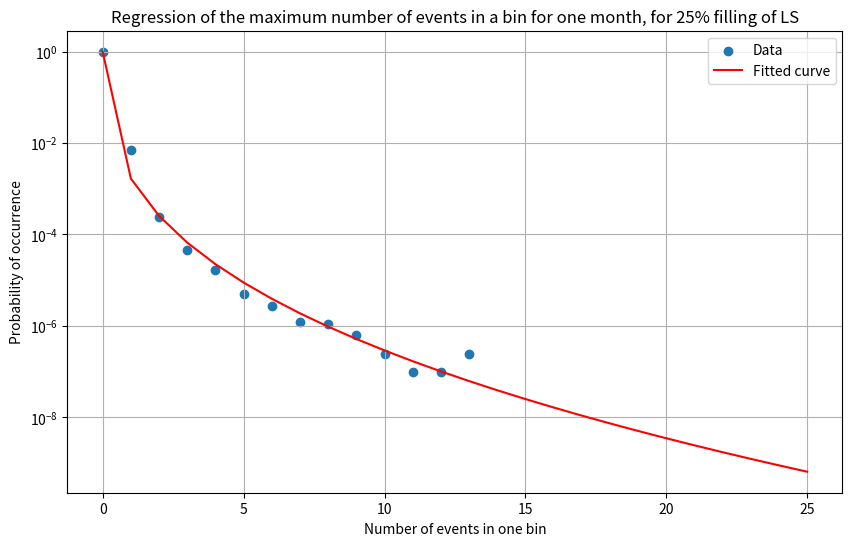

Python code for this plot:
# Log-transform y to handle large multiplicative differences
import numpy as np
from scipy.optimize import curve_fit
import matplotlib.pyplot as plt


filling = "75%"


# regression
def model(x, a, b):
    return np.exp(-a*x**b)


def model_log(x, a, b):
    return np.log(model(x, a, b))


# Data
y_data_25prc = [0.936603235497742, 0.06066875845554843, 0.002469178930520004,
                0.00011432854212054039, 6.51037531519744e-05, 7.939482091704195e-06,
                3.652161762183929e-05, 3.1757928366816777e-06, 0.0, 7.939482091704195e-06,
                1.5878964183408389e-06, 3.1757928366816777e-06, 4.763689255022516e-06,
                9.527378510045032e-06, 0.0, 4.763689255022516e-06]

y_data_half = [0.9995740464654931, 0.00040598452495364356, 1.695285706864196e-05, 2.132107790841474e-06, 8.840446937635379e-07]

y_data_75prc = [0.9926222422782544, 0.0070631132555965875, 0.00024151374075464957,
                4.4962919747090535e-05, 1.6891086180337106e-05, 4.942562149360006e-06,
                2.73520429624777e-06, 1.1996510071262149e-06, 1.1036789265561177e-06,
                6.238185237056317e-07, 2.39930201425243e-07, 9.597208057009719e-08,
                9.597208057009719e-08, 2.39930201425243e-07]

if filling == "25%":
    y_data = y_data_25prc
elif filling == "half":
    y_data = y_data_half
elif filling == "75%":
    y_data = y_data_75prc
else:
    raise ValueError(f"Error in the filling name {filling}")


x_data = [i for i in range(len(y_data))]

# Fit the non-linear model
y_log = np.log(y_data)
params, covariance = curve_fit(model_log, x_data, y_log, p0=[1,1])

a_hat, b_hat = params

print(f"Fitted parameters: a={a_hat:.3f}, b={b_hat:.3f}")

# Plot results
model_list = [1]
x_reg = 0
x_reg_list = [0]
while model_list[-1] > 8.68 * 1e-10:
    x_reg += 1
    model_list.append(model(x_reg, a_hat, b_hat))
    x_reg_list.append(x_reg)


# plot
fig, ax = plt.subplots(figsize=(10, 6))
plt.scatter(x_data, y_data, label="Data")
plt.plot(x_reg_list, model_list, color='red', label="Fitted curve")
ax.set_xlabel('Number of events in one bin')
ax.set_ylabel('Probability of occurrence')
ax.set_title('Regression of the maximum number of events in a bin for one month, for 25% filling of LS')
ax.grid(True)
plt.legend()
plt.yscale('log')
plt.show()
